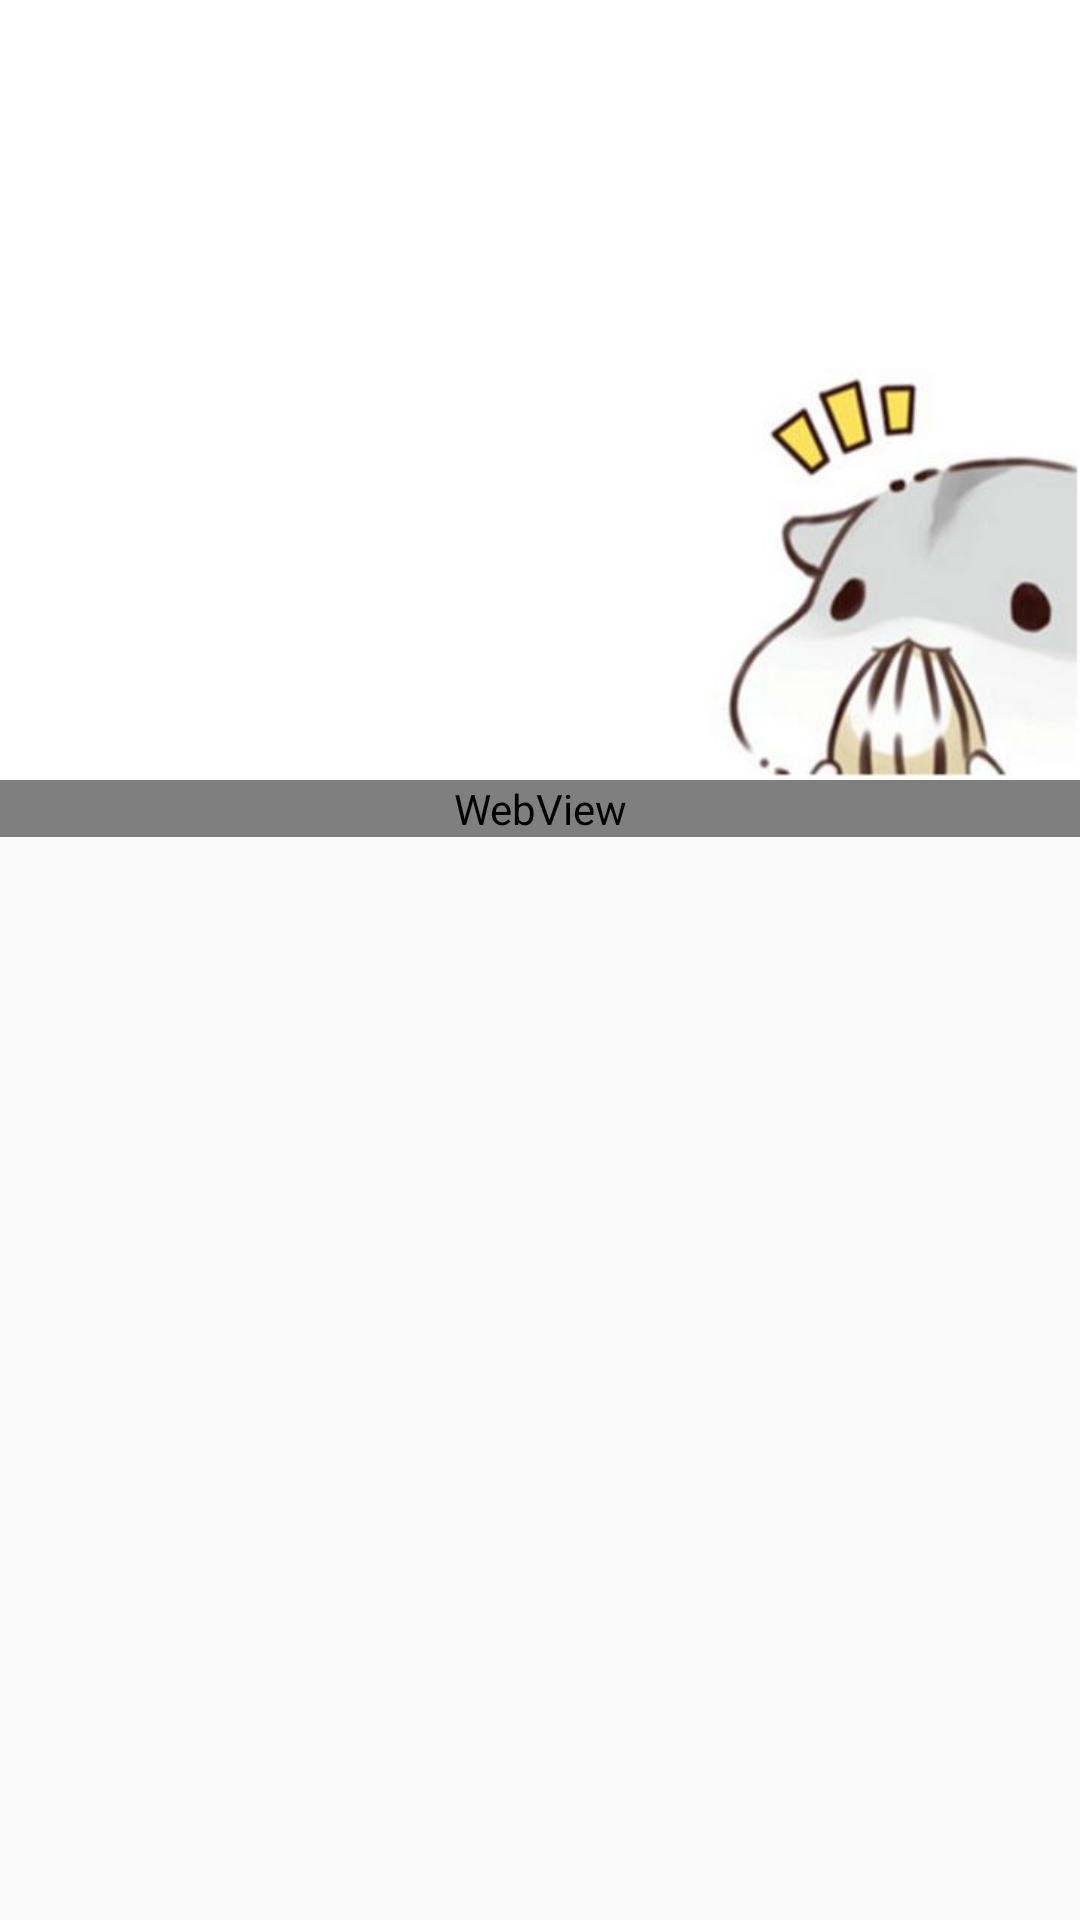

Android layout source for this screen:
<!-- AndroidManifest.xml: application theme AppTheme -->
<!-- res/layout/details_main.xml -->
<?xml version="1.0" encoding="utf-8"?>
<FrameLayout xmlns:android="http://schemas.android.com/apk/res/android"
             android:layout_width="match_parent"
             android:layout_height="match_parent"
             xmlns:app="http://schemas.android.com/apk/res-auto"
    >

    <ScrollView
        android:layout_width="match_parent"
        android:layout_height="match_parent">

    <LinearLayout
        android:orientation="vertical"
        android:layout_width="match_parent"
        android:layout_height="match_parent">

        <RelativeLayout
            android:layout_width="match_parent"
            android:layout_height="match_parent">
            <ImageView
                android:id="@+id/detail_imageView"
                android:layout_width="match_parent"
                android:layout_height="260dp"
                android:scaleType="centerCrop"
                android:background="@drawable/mouse_bg"/>

                <TextView
                    android:id="@+id/detail_title"
                    android:textSize="24sp"
                    android:maxLines="2"
                    android:textColor="#fff"
                    android:layout_alignParentBottom="true"
                    android:layout_margin="10dp"
                    android:layout_width="match_parent"
                    android:layout_height="wrap_content"/>
        </RelativeLayout>

        <WebView
            android:id="@+id/detail_WebView"
            android:layout_width="match_parent"
            android:layout_height="match_parent">
        </WebView>
    </LinearLayout>

    </ScrollView>

    <ProgressBar
        android:id="@+id/detail_progress"
        android:visibility="invisible"
        android:layout_width="40dp"
        android:layout_gravity="center"
        android:layout_height="40dp"
        android:indeterminateDrawable="@drawable/progressbar_bg"
        android:indeterminateDuration="700"
        />

</FrameLayout>
<!-- resources referenced by this layout -->
<resources>
  <!-- drawable mouse_bg: png bitmap (drawable, 12974 bytes) -->
  <!-- drawable progressbar_bg (drawable) -->
  <?xml version="1.0" encoding="utf-8"?>
  <rotate xmlns:android="http://schemas.android.com/apk/res/android"
          android:fromDegrees="0"
          android:pivotX="50%"
          android:pivotY="50%"
          android:toDegrees="360" >
  
      <layer-list xmlns:android="http://schemas.android.com/apk/res/android" >
          <item>
              <shape
                  android:innerRadius="0dp"
                  android:shape="oval" >
                  <gradient
                      android:endColor="#ccc"
                      android:startColor="#fff" />
              </shape>
          </item>
          <item>
              <shape
                  android:innerRadius="8dp"
                  android:shape="ring"
                  android:thickness="3dp"
                  android:useLevel="false" >
                  <gradient
                      android:centerColor="#22FF8247"
                      android:endColor="#FF8247"
                      android:startColor="#fff"
                      android:type="sweep" />
              </shape>
          </item>
      </layer-list>
  
  </rotate>
  <style name="AppTheme" parent="Theme.AppCompat.Light.NoActionBar">
          
          <item name="colorPrimary">@color/colorPrimary</item>
          <item name="colorPrimaryDark">@color/colorPrimaryDark</item>
          <item name="colorAccent">@color/colorAccent</item>
      </style>
  <color name="colorPrimary">#3F51B5</color>
  <color name="colorPrimaryDark">#303F9F</color>
  <color name="colorAccent">#FF4081</color>
</resources>
